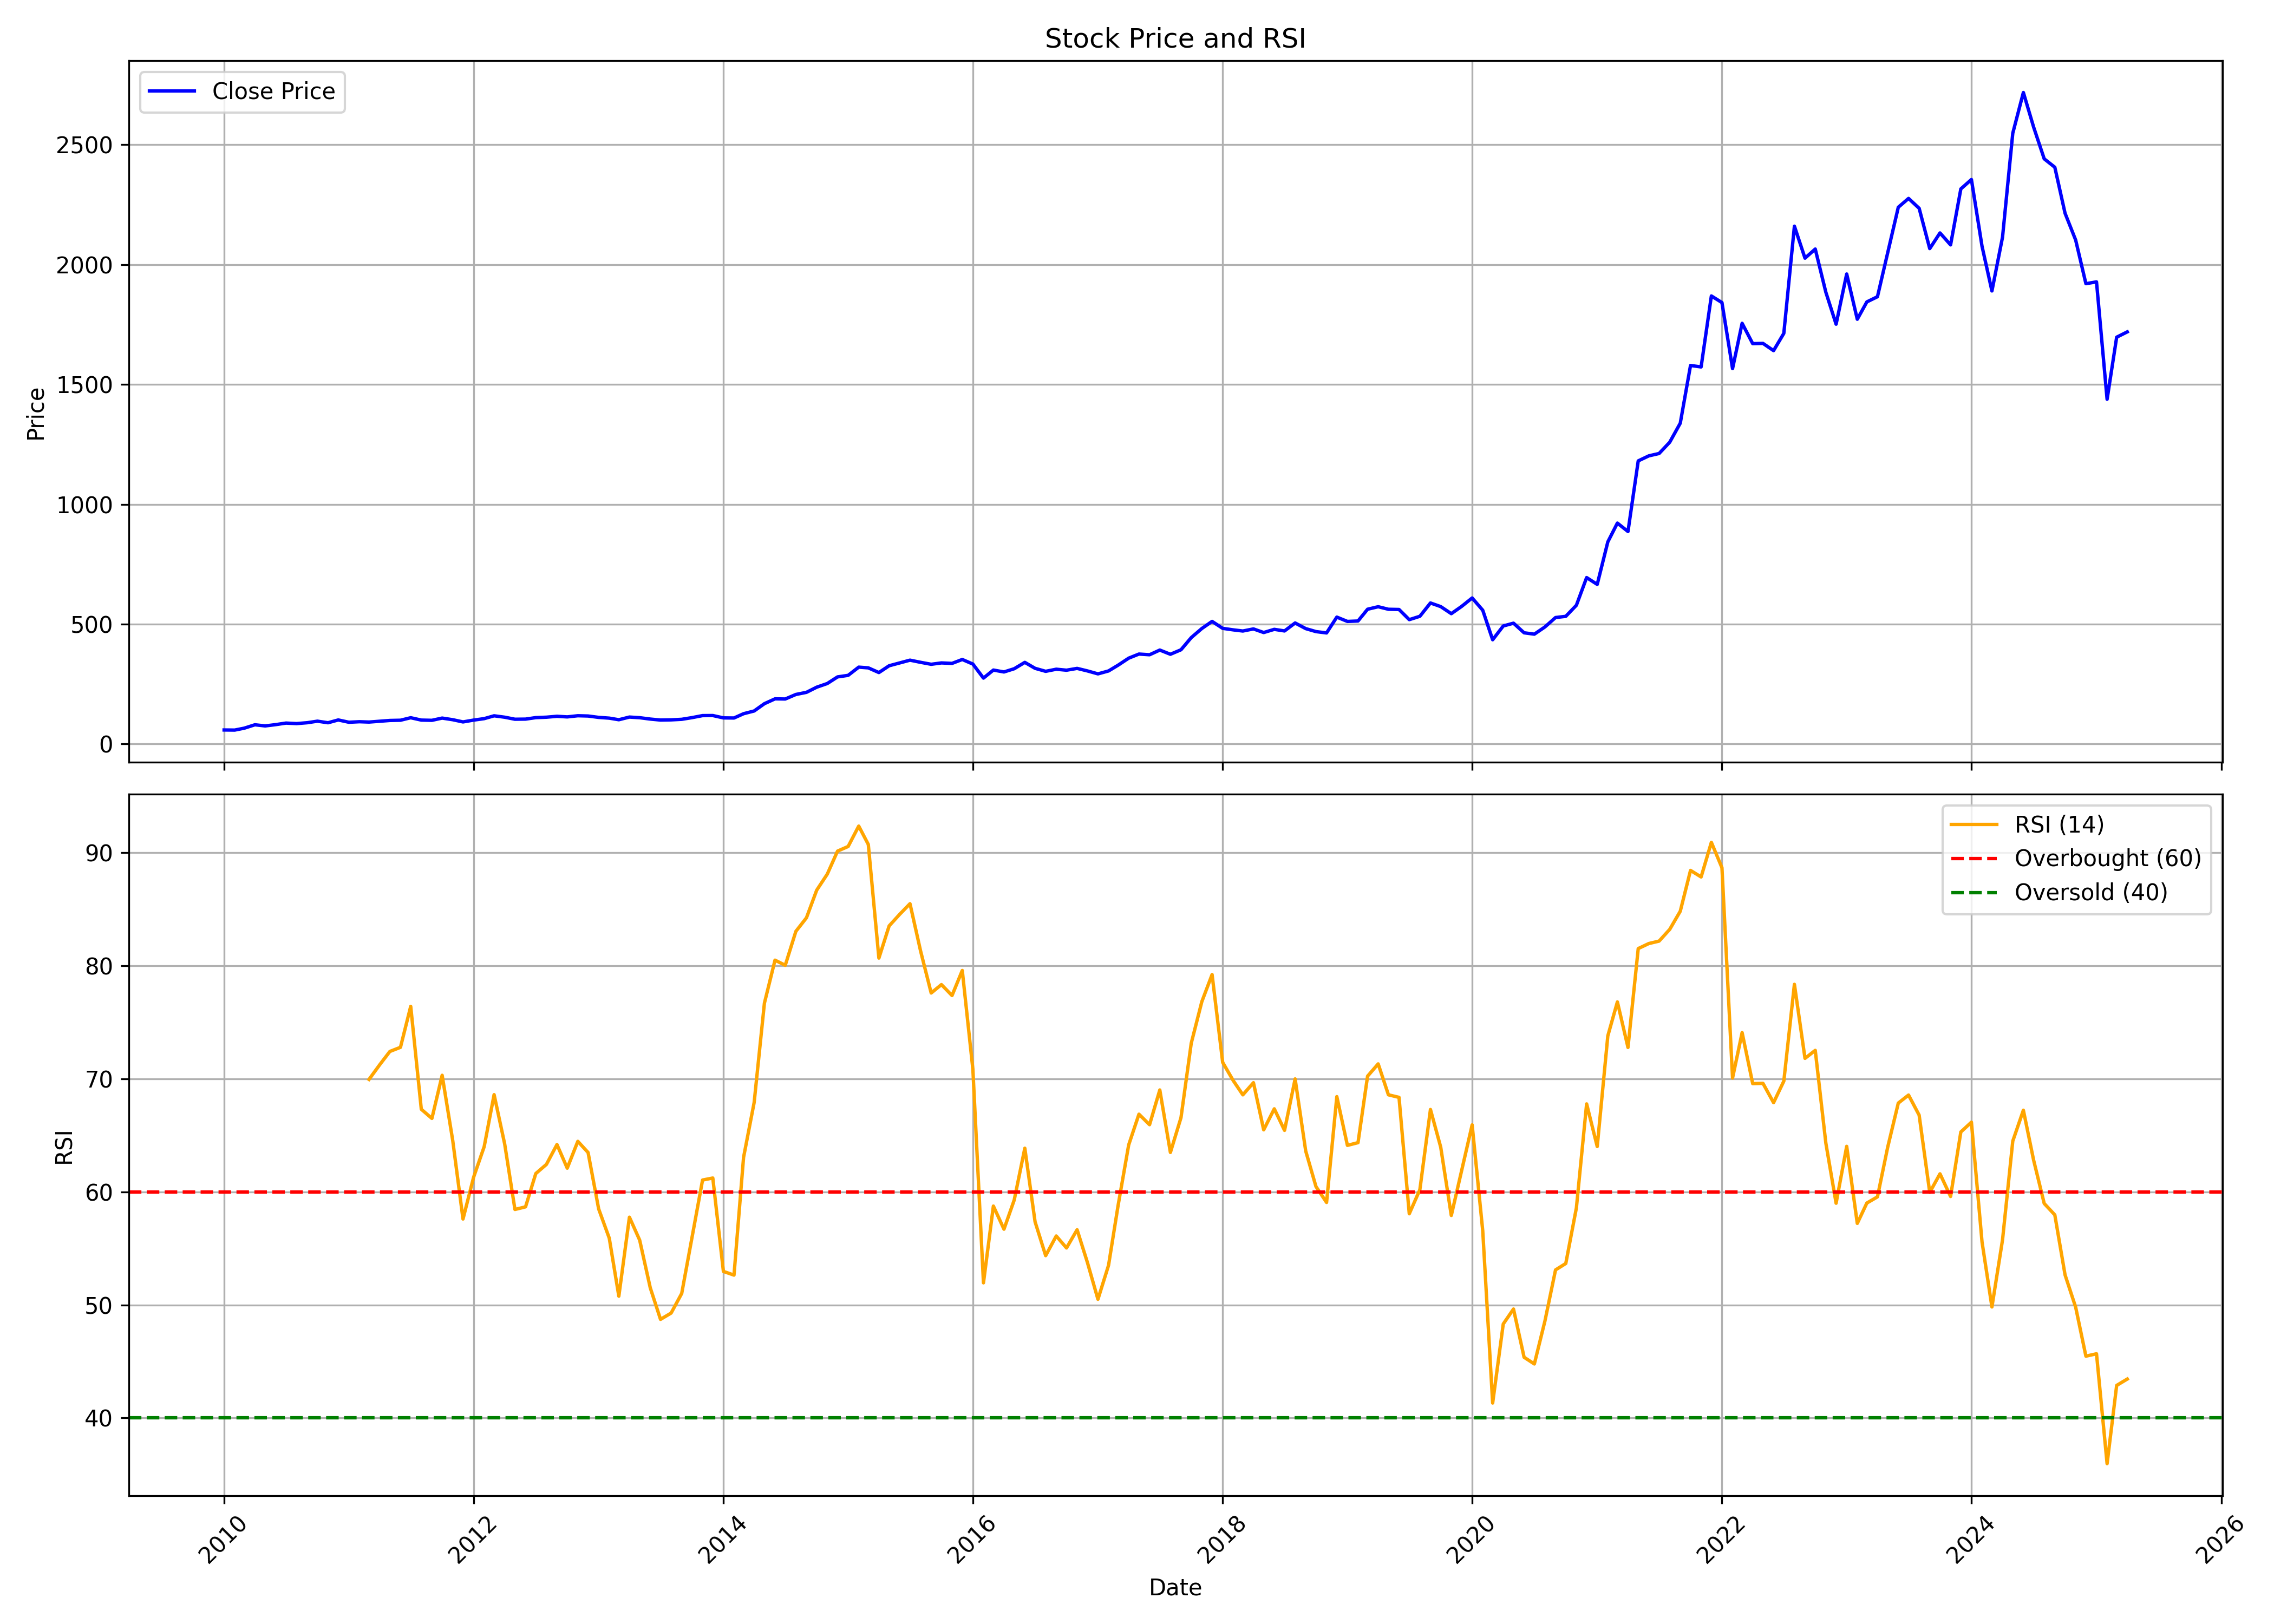

Source data for this figure (header and first rows):
, Unnamed: 0, date, symbol, open, high, low, close, volume, rsi
0, 0, 2010-01-01, GRINDWELL, 59.21, 65.52, 56.27, 58.69, 1848594, 
1, 1, 2010-02-01, GRINDWELL, 58.28, 62.26, 56.13, 58.26, 741914, 
2, 2, 2010-03-01, GRINDWELL, 58.26, 67.71, 55.91, 66.22, 1934254, 
3, 3, 2010-04-01, GRINDWELL, 67.01, 82.6, 66.32, 80.35, 2809764, 
4, 4, 2010-05-01, GRINDWELL, 79.08, 83.89, 73.58, 75.59, 1572938, 
5, 5, 2010-06-01, GRINDWELL, 77.48, 85.62, 74.82, 80.99, 974528, 
6, 6, 2010-07-01, GRINDWELL, 84.01, 89.91, 81.94, 87.49, 2026604, 
7, 7, 2010-08-01, GRINDWELL, 88.93, 93.36, 84.84, 85.33, 2052766, 
8, 8, 2010-09-01, GRINDWELL, 86.87, 103, 85.11, 88.93, 2026294, 
9, 9, 2010-10-01, GRINDWELL, 91.05, 100.2, 86.47, 95.39, 880670, 
10, 10, 2010-11-01, GRINDWELL, 94.77, 95.18, 85.29, 88.83, 485810, 
11, 11, 2010-12-01, GRINDWELL, 88.6, 101.3, 84.84, 100.5, 584902, 
12, 12, 2011-01-01, GRINDWELL, 101.4, 104.1, 87.82, 90.92, 458190, 
13, 13, 2011-02-01, GRINDWELL, 91.79, 97, 79.87, 93.11, 277986, 
14, 14, 2011-03-01, GRINDWELL, 91.94, 93.53, 85.96, 91.71, 737190, 69.95
15, 15, 2011-04-01, GRINDWELL, 91.81, 99.69, 89, 95.14, 941134, 71.24
16, 16, 2011-05-01, GRINDWELL, 95.2, 99.32, 92.29, 98.35, 166394, 72.43
17, 17, 2011-06-01, GRINDWELL, 98.31, 101.4, 94.42, 99.32, 271718, 72.79
18, 18, 2011-07-01, GRINDWELL, 101.5, 113.9, 99.72, 109.8, 613184, 76.41
19, 19, 2011-08-01, GRINDWELL, 108.2, 110.1, 95.93, 99.91, 920756, 67.31
20, 20, 2011-09-01, GRINDWELL, 99.91, 103, 95.88, 98.98, 368258, 66.5
21, 21, 2011-10-01, GRINDWELL, 98.58, 109.5, 97.64, 108.2, 104442, 70.32
22, 22, 2011-11-01, GRINDWELL, 108.2, 118.4, 99.06, 101.5, 296872, 64.54
23, 23, 2011-12-01, GRINDWELL, 104.4, 104.4, 86.97, 92.28, 149494, 57.6
24, 24, 2012-01-01, GRINDWELL, 90.07, 103.9, 90.07, 99.87, 77162, 61.3
25, 25, 2012-02-01, GRINDWELL, 100.1, 125.1, 100.1, 106, 349692, 64.01
26, 26, 2012-03-01, GRINDWELL, 103.9, 120.1, 103.9, 117.8, 218684, 68.61
27, 27, 2012-04-01, GRINDWELL, 118.8, 121.3, 108.3, 111.9, 100186, 64.23
28, 28, 2012-05-01, GRINDWELL, 111.9, 129.4, 102.7, 103.5, 109448, 58.45
29, 29, 2012-06-01, GRINDWELL, 120.9, 120.9, 102.2, 104, 126332, 58.68
30, 30, 2012-07-01, GRINDWELL, 109.7, 118.5, 105, 110.2, 269836, 61.62
31, 31, 2012-08-01, GRINDWELL, 111.1, 112.8, 107, 112, 115076, 62.43
32, 32, 2012-09-01, GRINDWELL, 112.6, 116.1, 106.7, 115.8, 120418, 64.19
33, 33, 2012-10-01, GRINDWELL, 117.3, 121.7, 111.1, 113.2, 140088, 62.1
34, 34, 2012-11-01, GRINDWELL, 113.2, 119.7, 111.1, 118, 82880, 64.47
35, 35, 2012-12-01, GRINDWELL, 117.6, 121, 115.3, 116.9, 167124, 63.49
36, 36, 2013-01-01, GRINDWELL, 117.2, 121.4, 109.6, 111.2, 128442, 58.49
37, 37, 2013-02-01, GRINDWELL, 113.2, 113.2, 105.8, 108, 186358, 55.91
38, 38, 2013-03-01, GRINDWELL, 107, 113, 99.62, 101.4, 89162, 50.78
39, 39, 2013-04-01, GRINDWELL, 104.5, 115.3, 98.47, 112.5, 176496, 57.76
40, 40, 2013-05-01, GRINDWELL, 112.5, 119.8, 107.7, 109.9, 161762, 55.73
41, 41, 2013-06-01, GRINDWELL, 110.2, 111.5, 102.4, 104.1, 76438, 51.51
42, 42, 2013-07-01, GRINDWELL, 110.9, 110.9, 96.63, 100.1, 111752, 48.73
43, 43, 2013-08-01, GRINDWELL, 99.02, 108.9, 96.16, 100.9, 517996, 49.28
44, 44, 2013-09-01, GRINDWELL, 102.4, 109, 99.69, 103.2, 101324, 51.02
45, 45, 2013-10-01, GRINDWELL, 104.5, 112.7, 98.84, 110.2, 124410, 55.95
46, 46, 2013-11-01, GRINDWELL, 108.9, 120.3, 108.3, 118.6, 278856, 61.05
47, 47, 2013-12-01, GRINDWELL, 119.4, 129.6, 110.9, 118.9, 191238, 61.23
48, 48, 2014-01-01, GRINDWELL, 118.9, 120.3, 103.3, 109.1, 119954, 52.97
49, 49, 2014-02-01, GRINDWELL, 105.1, 111.3, 102.5, 108.6, 99332, 52.64
50, 50, 2014-03-01, GRINDWELL, 113.3, 129.6, 105.1, 126.5, 825832, 63.06
51, 51, 2014-04-01, GRINDWELL, 126.7, 149.7, 125.2, 137.9, 706432, 67.92
52, 52, 2014-05-01, GRINDWELL, 137.9, 173, 130.6, 168.4, 993738, 76.7
53, 53, 2014-06-01, GRINDWELL, 167.6, 197.6, 163.8, 188.5, 695472, 80.5
54, 54, 2014-07-01, GRINDWELL, 186.4, 193.5, 171.7, 187.8, 267284, 80.05
55, 55, 2014-08-01, GRINDWELL, 188.5, 227.1, 184, 206.7, 700924, 83.05
56, 56, 2014-09-01, GRINDWELL, 205.8, 247.3, 205.3, 215.6, 565680, 84.25
57, 57, 2014-10-01, GRINDWELL, 215.8, 244.8, 213.4, 237.1, 186604, 86.69
58, 58, 2014-11-01, GRINDWELL, 233.8, 261.1, 228.6, 252.5, 1087244, 88.12
59, 59, 2014-12-01, GRINDWELL, 256.8, 288.4, 243.1, 280, 543040, 90.15
... 124 more rows
